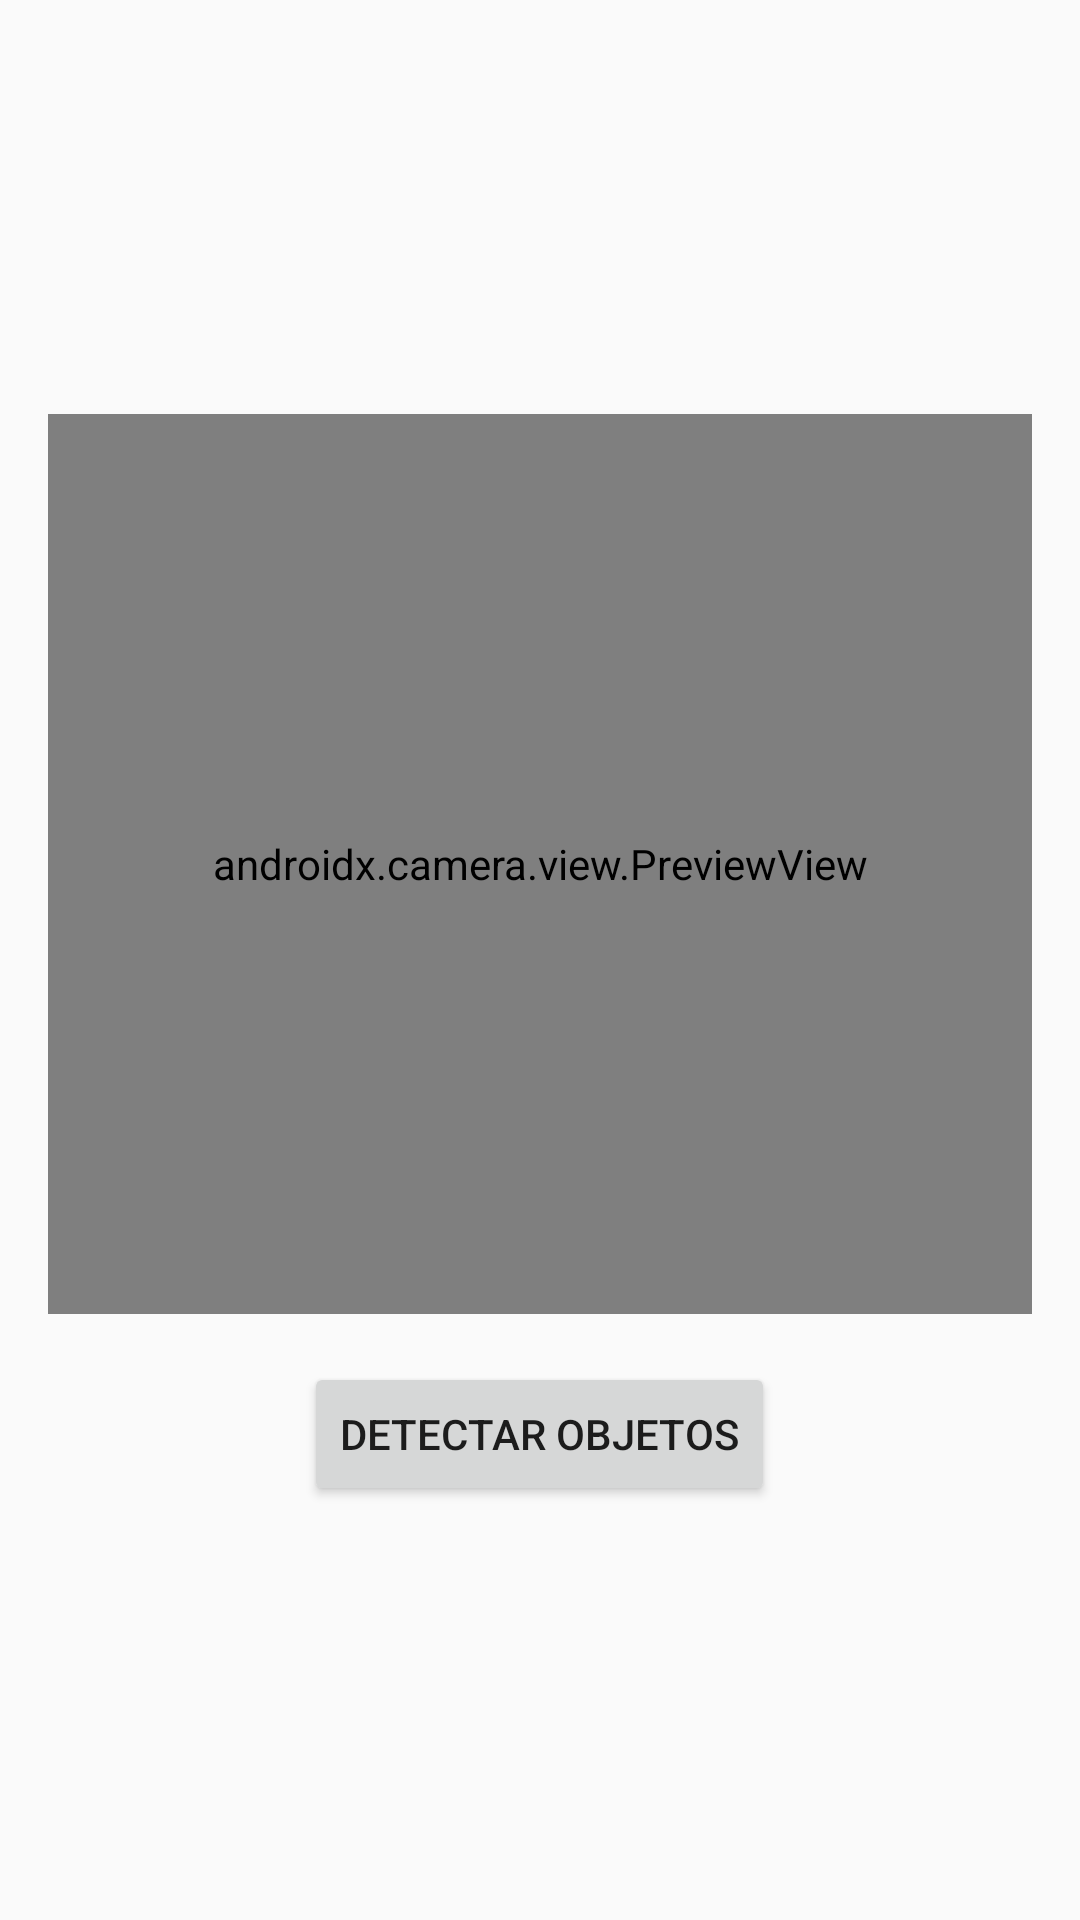

Here is an Android app screen rendered from its layout file. Give the layout XML and the strings, colors and styles it references.
<!-- AndroidManifest.xml: activity theme Theme.Comunicacion -->
<!-- res/layout/activity_ciego.xml -->
<?xml version="1.0" encoding="utf-8"?>
<LinearLayout xmlns:android="http://schemas.android.com/apk/res/android"
    android:orientation="vertical"
    android:layout_width="match_parent"
    android:layout_height="match_parent">
    <LinearLayout xmlns:android="http://schemas.android.com/apk/res/android"
        android:layout_width="match_parent"
        android:layout_height="match_parent"
        android:orientation="vertical"
        android:gravity="center"
        android:padding="16dp">

        <androidx.camera.view.PreviewView
            android:id="@+id/preview_view"
            android:layout_width="match_parent"
            android:layout_height="300dp" />

        <Button
            android:id="@+id/button_detectar"
            android:layout_width="wrap_content"
            android:layout_height="wrap_content"
            android:text="Detectar Objetos"
            android:layout_marginTop="16dp" />
    </LinearLayout>


</LinearLayout>
<!-- resources referenced by this layout -->
<resources>
  <style name="Theme.Comunicacion" parent="Theme.AppCompat.Light.DarkActionBar">
          
          <item name="colorPrimary">@color/purple_500</item>
          <item name="colorPrimaryDark">@color/purple_700</item>
          <item name="colorAccent">@color/teal_200</item>
  
      </style>
  <color name="purple_500">#FF6200EE</color>
  <color name="purple_700">#FF3700B3</color>
  <color name="teal_200">#FF03DAC5</color>
</resources>
